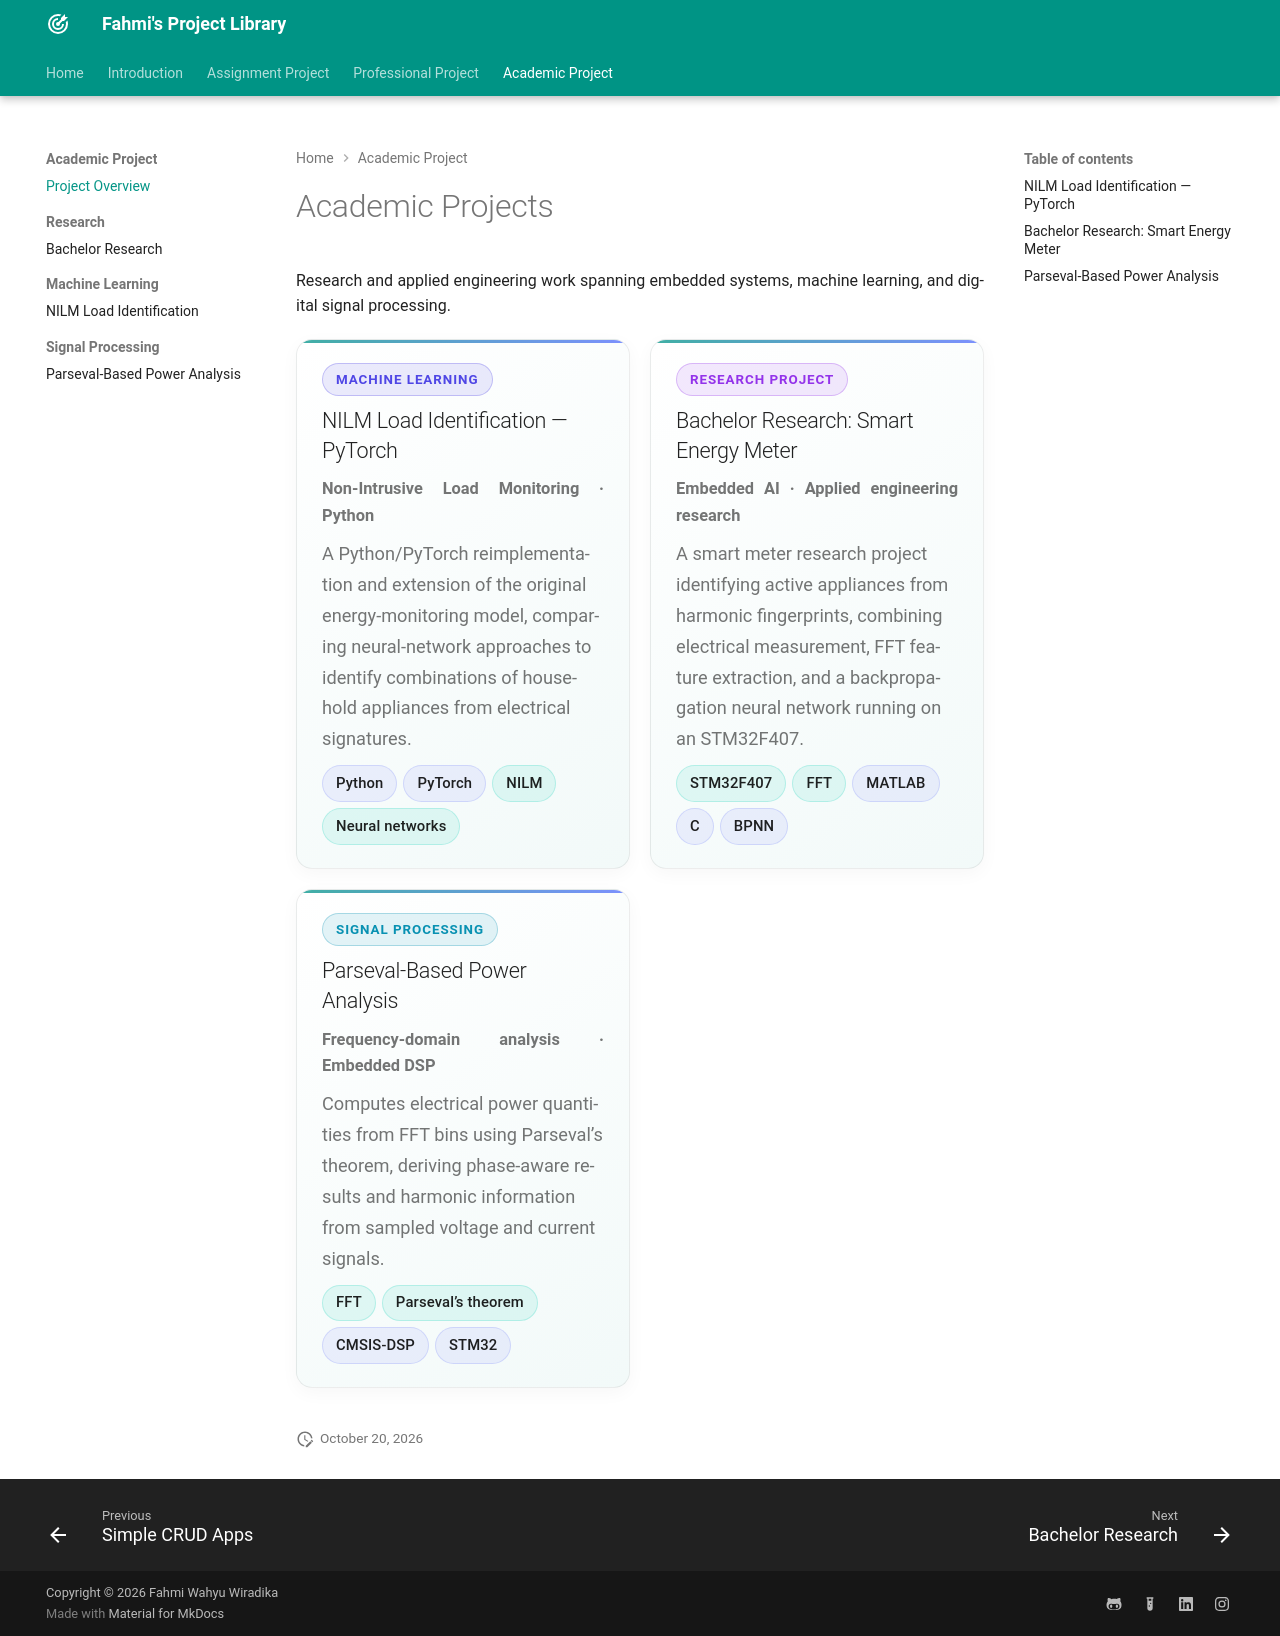

repository: fahmi-wiradika/fahmi-wiradika.github.io · page: projects/academic/index.html · generator: mkdocs

# Academic Projects

Research and applied engineering work spanning embedded systems, machine learning, and digital signal processing.

<div class="hp-spotlight-grid hp-project-grid" markdown>

<article class="hp-spotlight-card" markdown>
<div class="hp-spotlight-card__top"><span class="hp-badge hp-badge--machine-learning">Machine Learning</span></div>
<h2 class="hp-spotlight-card__title" markdown="span">[NILM Load Identification — PyTorch](machine-learning/NILM.md)</h2>
<p class="hp-spotlight-card__sub">Non-Intrusive Load Monitoring · Python</p>
<p class="hp-spotlight-card__desc">A Python/PyTorch reimplementation and extension of the original energy-monitoring model, comparing neural-network approaches to identify combinations of household appliances from electrical signatures.</p>
<div class="hp-tags"><span class="hp-tag hp-tag--indigo">Python</span><span class="hp-tag hp-tag--indigo">PyTorch</span><span class="hp-tag hp-tag--teal">NILM</span><span class="hp-tag hp-tag--teal">Neural networks</span></div>
</article>

<article class="hp-spotlight-card" markdown>
<div class="hp-spotlight-card__top"><span class="hp-badge hp-badge--research-project">Research Project</span></div>
<h2 class="hp-spotlight-card__title" markdown="span">[Bachelor Research: Smart Energy Meter](research-project/bachelor-research.md)</h2>
<p class="hp-spotlight-card__sub">Embedded AI · Applied engineering research</p>
<p class="hp-spotlight-card__desc">A smart meter research project identifying active appliances from harmonic fingerprints, combining electrical measurement, FFT feature extraction, and a backpropagation neural network running on an STM32F407.</p>
<div class="hp-tags"><span class="hp-tag hp-tag--teal">STM32F407</span><span class="hp-tag hp-tag--teal">FFT</span><span class="hp-tag hp-tag--indigo">MATLAB</span><span class="hp-tag hp-tag--indigo">C</span><span class="hp-tag hp-tag--indigo">BPNN</span></div>
</article>

<article class="hp-spotlight-card" markdown>
<div class="hp-spotlight-card__top"><span class="hp-badge hp-badge--signal-processing">Signal Processing</span></div>
<h2 class="hp-spotlight-card__title" markdown="span">[Parseval-Based Power Analysis](signal-processing/frequency-domain-power-analysis.md)</h2>
<p class="hp-spotlight-card__sub">Frequency-domain analysis · Embedded DSP</p>
<p class="hp-spotlight-card__desc">Computes electrical power quantities from FFT bins using Parseval’s theorem, deriving phase-aware results and harmonic information from sampled voltage and current signals.</p>
<div class="hp-tags"><span class="hp-tag hp-tag--teal">FFT</span><span class="hp-tag hp-tag--teal">Parseval’s theorem</span><span class="hp-tag hp-tag--indigo">CMSIS-DSP</span><span class="hp-tag hp-tag--indigo">STM32</span></div>
</article>

</div>
